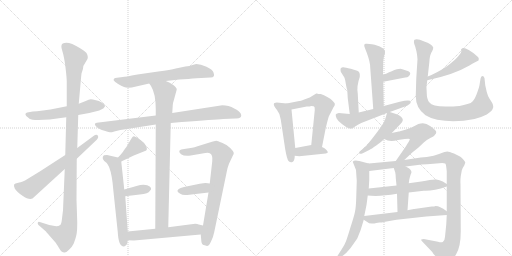
t = 0.00 s
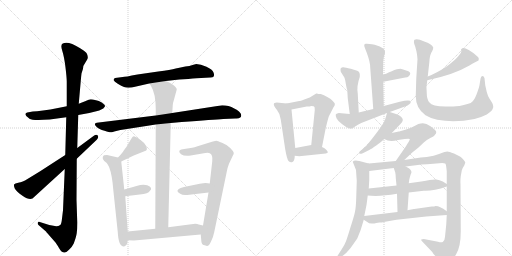
t = 4.12 s
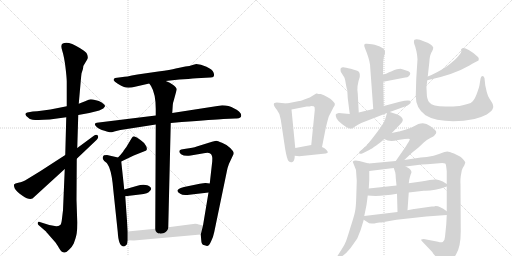
t = 8.24 s
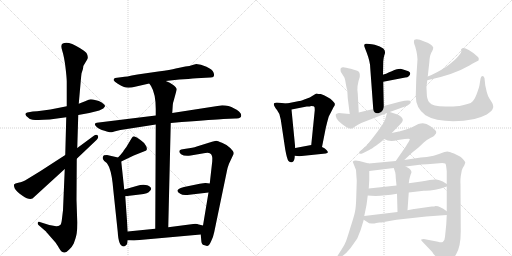
t = 12.37 s
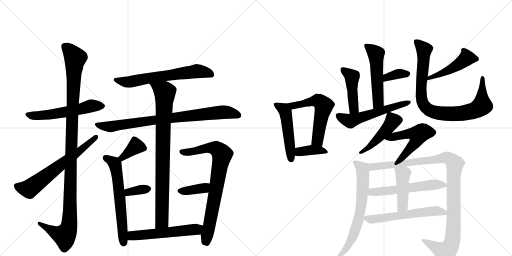
t = 16.49 s
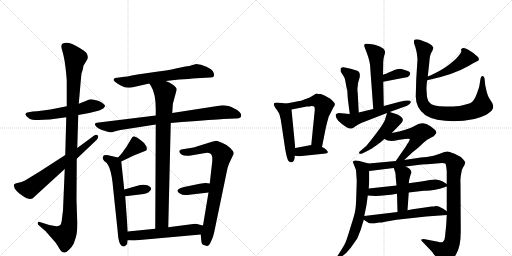
t = 20.61 s

The animated SVG that drew these frames (rendered in a browser with its animation timeline set to each time). Animation: 28 CSS @keyframes rules; one cycle of 20.61 s.

<svg version="1.1" viewBox="0 0 2048 1024" xmlns="http://www.w3.org/2000/svg">
  <g stroke="lightgray" stroke-dasharray="1,1" stroke-width="1" transform="scale(4, 4)">
    <line x1="0" y1="0" x2="256" y2="256"></line>
    <line x1="256" y1="0" x2="0" y2="256"></line>
    <line x1="128" y1="0" x2="128" y2="256"></line>
    <line x1="0" y1="128" x2="256" y2="128"></line>
    <line x1="256" y1="0" x2="512" y2="256"></line>
    <line x1="512" y1="0" x2="256" y2="256"></line>
    <line x1="384" y1="0" x2="384" y2="256"></line>
    <line x1="256" y1="128" x2="512" y2="128"></line>
  </g>
<g transform="scale(1, -1) translate(0, -850)">
   <style type="text/css">
    @keyframes keyframes0 {
      from {
       stroke: black;
       stroke-dashoffset: 562;
       stroke-width: 128;
       }
       65% {
       animation-timing-function: step-end;
       stroke: black;
       stroke-dashoffset: 0;
       stroke-width: 128;
       }
       to {
       stroke: black;
       stroke-width: 1024;
       }
       }
       #make-me-a-hanzi-animation-0 {
         animation: keyframes0 0.707357s both;
         animation-delay: 0.000000s;
         animation-timing-function: linear;
       }
    @keyframes keyframes1 {
      from {
       stroke: black;
       stroke-dashoffset: 1145;
       stroke-width: 128;
       }
       79% {
       animation-timing-function: step-end;
       stroke: black;
       stroke-dashoffset: 0;
       stroke-width: 128;
       }
       to {
       stroke: black;
       stroke-width: 1024;
       }
       }
       #make-me-a-hanzi-animation-1 {
         animation: keyframes1 1.181803s both;
         animation-delay: 0.707357s;
         animation-timing-function: linear;
       }
    @keyframes keyframes2 {
      from {
       stroke: black;
       stroke-dashoffset: 652;
       stroke-width: 128;
       }
       68% {
       animation-timing-function: step-end;
       stroke: black;
       stroke-dashoffset: 0;
       stroke-width: 128;
       }
       to {
       stroke: black;
       stroke-width: 1024;
       }
       }
       #make-me-a-hanzi-animation-2 {
         animation: keyframes2 0.780599s both;
         animation-delay: 1.889160s;
         animation-timing-function: linear;
       }
    @keyframes keyframes3 {
      from {
       stroke: black;
       stroke-dashoffset: 645;
       stroke-width: 128;
       }
       68% {
       animation-timing-function: step-end;
       stroke: black;
       stroke-dashoffset: 0;
       stroke-width: 128;
       }
       to {
       stroke: black;
       stroke-width: 1024;
       }
       }
       #make-me-a-hanzi-animation-3 {
         animation: keyframes3 0.774902s both;
         animation-delay: 2.669759s;
         animation-timing-function: linear;
       }
    @keyframes keyframes4 {
      from {
       stroke: black;
       stroke-dashoffset: 826;
       stroke-width: 128;
       }
       73% {
       animation-timing-function: step-end;
       stroke: black;
       stroke-dashoffset: 0;
       stroke-width: 128;
       }
       to {
       stroke: black;
       stroke-width: 1024;
       }
       }
       #make-me-a-hanzi-animation-4 {
         animation: keyframes4 0.922201s both;
         animation-delay: 3.444661s;
         animation-timing-function: linear;
       }
    @keyframes keyframes5 {
      from {
       stroke: black;
       stroke-dashoffset: 867;
       stroke-width: 128;
       }
       74% {
       animation-timing-function: step-end;
       stroke: black;
       stroke-dashoffset: 0;
       stroke-width: 128;
       }
       to {
       stroke: black;
       stroke-width: 1024;
       }
       }
       #make-me-a-hanzi-animation-5 {
         animation: keyframes5 0.955566s both;
         animation-delay: 4.366862s;
         animation-timing-function: linear;
       }
    @keyframes keyframes6 {
      from {
       stroke: black;
       stroke-dashoffset: 373;
       stroke-width: 128;
       }
       55% {
       animation-timing-function: step-end;
       stroke: black;
       stroke-dashoffset: 0;
       stroke-width: 128;
       }
       to {
       stroke: black;
       stroke-width: 1024;
       }
       }
       #make-me-a-hanzi-animation-6 {
         animation: keyframes6 0.553548s both;
         animation-delay: 5.322428s;
         animation-timing-function: linear;
       }
    @keyframes keyframes7 {
      from {
       stroke: black;
       stroke-dashoffset: 621;
       stroke-width: 128;
       }
       67% {
       animation-timing-function: step-end;
       stroke: black;
       stroke-dashoffset: 0;
       stroke-width: 128;
       }
       to {
       stroke: black;
       stroke-width: 1024;
       }
       }
       #make-me-a-hanzi-animation-7 {
         animation: keyframes7 0.755371s both;
         animation-delay: 5.875977s;
         animation-timing-function: linear;
       }
    @keyframes keyframes8 {
      from {
       stroke: black;
       stroke-dashoffset: 345;
       stroke-width: 128;
       }
       53% {
       animation-timing-function: step-end;
       stroke: black;
       stroke-dashoffset: 0;
       stroke-width: 128;
       }
       to {
       stroke: black;
       stroke-width: 1024;
       }
       }
       #make-me-a-hanzi-animation-8 {
         animation: keyframes8 0.530762s both;
         animation-delay: 6.631348s;
         animation-timing-function: linear;
       }
    @keyframes keyframes9 {
      from {
       stroke: black;
       stroke-dashoffset: 784;
       stroke-width: 128;
       }
       72% {
       animation-timing-function: step-end;
       stroke: black;
       stroke-dashoffset: 0;
       stroke-width: 128;
       }
       to {
       stroke: black;
       stroke-width: 1024;
       }
       }
       #make-me-a-hanzi-animation-9 {
         animation: keyframes9 0.888021s both;
         animation-delay: 7.162109s;
         animation-timing-function: linear;
       }
    @keyframes keyframes10 {
      from {
       stroke: black;
       stroke-dashoffset: 375;
       stroke-width: 128;
       }
       55% {
       animation-timing-function: step-end;
       stroke: black;
       stroke-dashoffset: 0;
       stroke-width: 128;
       }
       to {
       stroke: black;
       stroke-width: 1024;
       }
       }
       #make-me-a-hanzi-animation-10 {
         animation: keyframes10 0.555176s both;
         animation-delay: 8.050130s;
         animation-timing-function: linear;
       }
    @keyframes keyframes11 {
      from {
       stroke: black;
       stroke-dashoffset: 553;
       stroke-width: 128;
       }
       64% {
       animation-timing-function: step-end;
       stroke: black;
       stroke-dashoffset: 0;
       stroke-width: 128;
       }
       to {
       stroke: black;
       stroke-width: 1024;
       }
       }
       #make-me-a-hanzi-animation-11 {
         animation: keyframes11 0.700033s both;
         animation-delay: 8.605306s;
         animation-timing-function: linear;
       }
    @keyframes keyframes12 {
      from {
       stroke: black;
       stroke-dashoffset: 489;
       stroke-width: 128;
       }
       61% {
       animation-timing-function: step-end;
       stroke: black;
       stroke-dashoffset: 0;
       stroke-width: 128;
       }
       to {
       stroke: black;
       stroke-width: 1024;
       }
       }
       #make-me-a-hanzi-animation-12 {
         animation: keyframes12 0.647949s both;
         animation-delay: 9.305339s;
         animation-timing-function: linear;
       }
    @keyframes keyframes13 {
      from {
       stroke: black;
       stroke-dashoffset: 569;
       stroke-width: 128;
       }
       65% {
       animation-timing-function: step-end;
       stroke: black;
       stroke-dashoffset: 0;
       stroke-width: 128;
       }
       to {
       stroke: black;
       stroke-width: 1024;
       }
       }
       #make-me-a-hanzi-animation-13 {
         animation: keyframes13 0.713053s both;
         animation-delay: 9.953288s;
         animation-timing-function: linear;
       }
    @keyframes keyframes14 {
      from {
       stroke: black;
       stroke-dashoffset: 381;
       stroke-width: 128;
       }
       55% {
       animation-timing-function: step-end;
       stroke: black;
       stroke-dashoffset: 0;
       stroke-width: 128;
       }
       to {
       stroke: black;
       stroke-width: 1024;
       }
       }
       #make-me-a-hanzi-animation-14 {
         animation: keyframes14 0.560059s both;
         animation-delay: 10.666341s;
         animation-timing-function: linear;
       }
    @keyframes keyframes15 {
      from {
       stroke: black;
       stroke-dashoffset: 522;
       stroke-width: 128;
       }
       63% {
       animation-timing-function: step-end;
       stroke: black;
       stroke-dashoffset: 0;
       stroke-width: 128;
       }
       to {
       stroke: black;
       stroke-width: 1024;
       }
       }
       #make-me-a-hanzi-animation-15 {
         animation: keyframes15 0.674805s both;
         animation-delay: 11.226400s;
         animation-timing-function: linear;
       }
    @keyframes keyframes16 {
      from {
       stroke: black;
       stroke-dashoffset: 356;
       stroke-width: 128;
       }
       54% {
       animation-timing-function: step-end;
       stroke: black;
       stroke-dashoffset: 0;
       stroke-width: 128;
       }
       to {
       stroke: black;
       stroke-width: 1024;
       }
       }
       #make-me-a-hanzi-animation-16 {
         animation: keyframes16 0.539714s both;
         animation-delay: 11.901204s;
         animation-timing-function: linear;
       }
    @keyframes keyframes17 {
      from {
       stroke: black;
       stroke-dashoffset: 444;
       stroke-width: 128;
       }
       59% {
       animation-timing-function: step-end;
       stroke: black;
       stroke-dashoffset: 0;
       stroke-width: 128;
       }
       to {
       stroke: black;
       stroke-width: 1024;
       }
       }
       #make-me-a-hanzi-animation-17 {
         animation: keyframes17 0.611328s both;
         animation-delay: 12.440918s;
         animation-timing-function: linear;
       }
    @keyframes keyframes18 {
      from {
       stroke: black;
       stroke-dashoffset: 555;
       stroke-width: 128;
       }
       64% {
       animation-timing-function: step-end;
       stroke: black;
       stroke-dashoffset: 0;
       stroke-width: 128;
       }
       to {
       stroke: black;
       stroke-width: 1024;
       }
       }
       #make-me-a-hanzi-animation-18 {
         animation: keyframes18 0.701660s both;
         animation-delay: 13.052246s;
         animation-timing-function: linear;
       }
    @keyframes keyframes19 {
      from {
       stroke: black;
       stroke-dashoffset: 463;
       stroke-width: 128;
       }
       60% {
       animation-timing-function: step-end;
       stroke: black;
       stroke-dashoffset: 0;
       stroke-width: 128;
       }
       to {
       stroke: black;
       stroke-width: 1024;
       }
       }
       #make-me-a-hanzi-animation-19 {
         animation: keyframes19 0.626790s both;
         animation-delay: 13.753906s;
         animation-timing-function: linear;
       }
    @keyframes keyframes20 {
      from {
       stroke: black;
       stroke-dashoffset: 885;
       stroke-width: 128;
       }
       74% {
       animation-timing-function: step-end;
       stroke: black;
       stroke-dashoffset: 0;
       stroke-width: 128;
       }
       to {
       stroke: black;
       stroke-width: 1024;
       }
       }
       #make-me-a-hanzi-animation-20 {
         animation: keyframes20 0.970215s both;
         animation-delay: 14.380697s;
         animation-timing-function: linear;
       }
    @keyframes keyframes21 {
      from {
       stroke: black;
       stroke-dashoffset: 463;
       stroke-width: 128;
       }
       60% {
       animation-timing-function: step-end;
       stroke: black;
       stroke-dashoffset: 0;
       stroke-width: 128;
       }
       to {
       stroke: black;
       stroke-width: 1024;
       }
       }
       #make-me-a-hanzi-animation-21 {
         animation: keyframes21 0.626790s both;
         animation-delay: 15.350911s;
         animation-timing-function: linear;
       }
    @keyframes keyframes22 {
      from {
       stroke: black;
       stroke-dashoffset: 522;
       stroke-width: 128;
       }
       63% {
       animation-timing-function: step-end;
       stroke: black;
       stroke-dashoffset: 0;
       stroke-width: 128;
       }
       to {
       stroke: black;
       stroke-width: 1024;
       }
       }
       #make-me-a-hanzi-animation-22 {
         animation: keyframes22 0.674805s both;
         animation-delay: 15.977702s;
         animation-timing-function: linear;
       }
    @keyframes keyframes23 {
      from {
       stroke: black;
       stroke-dashoffset: 676;
       stroke-width: 128;
       }
       69% {
       animation-timing-function: step-end;
       stroke: black;
       stroke-dashoffset: 0;
       stroke-width: 128;
       }
       to {
       stroke: black;
       stroke-width: 1024;
       }
       }
       #make-me-a-hanzi-animation-23 {
         animation: keyframes23 0.800130s both;
         animation-delay: 16.652507s;
         animation-timing-function: linear;
       }
    @keyframes keyframes24 {
      from {
       stroke: black;
       stroke-dashoffset: 1072;
       stroke-width: 128;
       }
       78% {
       animation-timing-function: step-end;
       stroke: black;
       stroke-dashoffset: 0;
       stroke-width: 128;
       }
       to {
       stroke: black;
       stroke-width: 1024;
       }
       }
       #make-me-a-hanzi-animation-24 {
         animation: keyframes24 1.122396s both;
         animation-delay: 17.452637s;
         animation-timing-function: linear;
       }
    @keyframes keyframes25 {
      from {
       stroke: black;
       stroke-dashoffset: 561;
       stroke-width: 128;
       }
       65% {
       animation-timing-function: step-end;
       stroke: black;
       stroke-dashoffset: 0;
       stroke-width: 128;
       }
       to {
       stroke: black;
       stroke-width: 1024;
       }
       }
       #make-me-a-hanzi-animation-25 {
         animation: keyframes25 0.706543s both;
         animation-delay: 18.575033s;
         animation-timing-function: linear;
       }
    @keyframes keyframes26 {
      from {
       stroke: black;
       stroke-dashoffset: 442;
       stroke-width: 128;
       }
       59% {
       animation-timing-function: step-end;
       stroke: black;
       stroke-dashoffset: 0;
       stroke-width: 128;
       }
       to {
       stroke: black;
       stroke-width: 1024;
       }
       }
       #make-me-a-hanzi-animation-26 {
         animation: keyframes26 0.609701s both;
         animation-delay: 19.281576s;
         animation-timing-function: linear;
       }
    @keyframes keyframes27 {
      from {
       stroke: black;
       stroke-dashoffset: 576;
       stroke-width: 128;
       }
       65% {
       animation-timing-function: step-end;
       stroke: black;
       stroke-dashoffset: 0;
       stroke-width: 128;
       }
       to {
       stroke: black;
       stroke-width: 1024;
       }
       }
       #make-me-a-hanzi-animation-27 {
         animation: keyframes27 0.718750s both;
         animation-delay: 19.891276s;
         animation-timing-function: linear;
       }
</style>
<path d="M 267 425 L 237 419 Q 160 404 131 404 L 109 400 Q 104 398 102 395 Q 100 394 105 386 L 118 375 Q 129 367 199 372 L 265 381 L 313 390 L 357 398 L 397 408 L 413 416 Q 418 421 420 425 Q 420 431 407 440 Q 395 448 384 449 Q 370 453 363 453 Q 356 452 343 446 L 315 435 L 267 425 Z" fill="lightgray"></path> 
<path d="M 326 556 L 332 575 Q 332 588 341 599 L 347 609 Q 356 620 346 638 Q 339 646 319 658 Q 272 688 251 676 Q 241 671 249 647 Q 257 622 262 580 Q 267 538 267 524 L 267 425 L 265 381 L 261 230 L 259 174 L 252 9 L 248 -24 Q 246 -45 241 -50 Q 234 -55 225 -55 L 197 -50 L 159 -38 Q 153 -36 151 -41 Q 150 -46 154 -50 L 185 -77 Q 185 -79 187 -80 L 222 -120 Q 231 -133 236 -142 Q 242 -152 245 -155 Q 249 -158 256 -160 Q 264 -162 276 -149 Q 289 -137 295 -124 Q 305 -97 307 -82 Q 309 -67 309 -40 L 306 51 L 307 215 L 309 258 L 313 390 L 315 435 L 323 526 Q 325 549 326 556 Z" fill="lightgray"></path> 
<path d="M 261 230 L 159 164 L 100 128 L 91 124 Q 81 120 77 120 L 62 116 Q 58 113 57 113 Q 54 108 59 96 Q 65 84 90 67 Q 116 49 130 56 L 259 174 L 307 215 L 387 291 Q 396 301 391 308 Q 386 314 374 306 L 309 258 L 261 230 Z" fill="lightgray"></path> 
<path d="M 457 536 L 454 530 Q 457 523 471 515 Q 486 506 496 502 Q 506 498 527 500 L 597 516 L 663 526 L 717 532 L 753 534 Q 792 538 805 538 L 841 540 Q 862 539 854 560 Q 850 572 826 583 Q 802 594 785 594 L 770 590 Q 760 586 741 584 Q 723 581 703 576 Q 683 571 633 564 L 550 552 Q 499 542 491 542 L 468 539 Q 459 538 457 536 Z" fill="lightgray"></path> 
<path d="M 623 388 L 387 359 Q 372 356 387 342 Q 395 333 418 327 Q 441 320 444 321 Q 448 321 465 326 Q 483 331 495 332 L 623 352 L 683 358 L 727 362 Q 856 372 893 374 L 941 376 Q 956 375 961 380 Q 965 381 965 389 Q 965 396 956 404 Q 947 412 937 416 Q 915 429 889 429 L 689 398 L 623 388 Z" fill="lightgray"></path> 
<path d="M 597 516 L 604 506 Q 623 475 623 414 L 623 388 L 623 352 L 621 -65 C 621 -95 672 -89 673 -59 L 683 358 L 689 398 L 691 429 Q 691 437 695 448 L 707 492 Q 707 500 693 510 Q 680 520 663 526 C 636 538 581 541 597 516 Z" fill="lightgray"></path> 
<path d="M 485 204 L 535 228 L 585 248 L 585 249 Q 590 252 585 265 Q 580 278 562 290 Q 546 302 536 305 L 533 304 Q 530 304 518 283 Q 506 261 495 248 Q 491 240 472 220 C 451 198 458 191 485 204 Z" fill="lightgray"></path> 
<path d="M 511 -76 L 501 65 L 497 92 L 485 204 C 484 217 484 217 472 220 L 428 230 Q 420 230 416 229 Q 413 228 411 221 Q 409 214 417 206 L 427 198 Q 437 182 438 177 Q 448 152 453 92 L 471 -78 Q 474 -136 495 -136 Q 498 -136 504 -131 Q 510 -127 511 -111 L 511 -76 Z" fill="lightgray"></path> 
<path d="M 501 65 L 559 72 Q 594 75 599 86 Q 614 99 589 109 Q 572 115 546 106 L 497 92 C 468 84 471 61 501 65 Z" fill="lightgray"></path> 
<path d="M 803 -88 L 805 -111 Q 806 -128 814 -130 Q 816 -130 828 -134 Q 836 -134 844 -116 Q 853 -99 857 -78 L 907 163 Q 908 174 916 195 L 932 229 Q 935 232 935 238 Q 935 244 921 258 Q 908 271 888 279 Q 869 287 866 287 Q 863 287 848 283 L 787 264 Q 772 258 743 255 L 725 252 Q 717 250 717 244 Q 717 238 726 232 Q 736 225 763 228 L 821 238 Q 835 240 839 237 Q 852 231 849 205 L 839 116 L 834 80 L 812 -52 L 803 -88 Z" fill="lightgray"></path> 
<path d="M 839 116 L 823 118 Q 820 119 799 115 L 736 102 Q 720 99 715 94 Q 702 85 721 75 Q 730 68 749 70 L 834 80 C 864 84 869 112 839 116 Z" fill="lightgray"></path> 
<path d="M 621 -65 L 511 -76 C 481 -79 481 -110 511 -111 L 536 -112 L 803 -88 C 833 -85 841 -59 812 -52 L 795 -48 Q 786 -44 773 -46 L 673 -59 L 621 -65 Z" fill="lightgray"></path> 
<path d="M 1147 436 L 1107 440 Q 1083 440 1108 410 Q 1120 396 1123 372 L 1141 252 Q 1148 213 1154 206 Q 1161 199 1168 201 Q 1179 204 1179 227 L 1181 258 L 1166 412 C 1164 434 1164 434 1147 436 Z" fill="lightgray"></path> 
<path d="M 1267 476 L 1265 476 L 1239 460 L 1217 452 Q 1201 446 1197 446 L 1147 436 C 1118 430 1137 406 1166 412 L 1227 424 Q 1241 424 1245 426 Q 1257 426 1258 422 Q 1259 417 1259 409 L 1245 270 C 1242 240 1282 233 1288 262 L 1303 338 Q 1311 371 1315 384 L 1328 409 Q 1335 424 1338 427 Q 1340 432 1339 436 Q 1338 439 1330 447 Q 1323 455 1309 462 L 1296 469 L 1283 474 Q 1273 474 1267 476 Z" fill="lightgray"></path> 
<path d="M 1179 227 L 1197 225 L 1303 236 Q 1310 238 1311 240 Q 1313 242 1306 250 Q 1299 258 1288 262 L 1245 270 L 1181 258 C 1152 252 1149 230 1179 227 Z" fill="lightgray"></path> 
<path d="M 1535 426 L 1533 523 L 1532 551 L 1533 604 Q 1535 623 1537 628 Q 1545 646 1533 656 Q 1522 665 1499 671 Q 1469 676 1464 675 Q 1452 675 1460 657 L 1467 639 Q 1481 602 1481 578 L 1493 414 C 1495 384 1536 396 1535 426 Z" fill="lightgray"></path> 
<path d="M 1533 523 L 1621 540 Q 1630 540 1635 545 Q 1640 550 1641 555 Q 1641 563 1628 567 L 1606 574 Q 1596 577 1567 565 Q 1539 553 1532 551 C 1504 542 1504 517 1533 523 Z" fill="lightgray"></path> 
<path d="M 1435 400 L 1431 476 Q 1426 506 1439 542 Q 1440 553 1438 558 Q 1437 563 1429 567 L 1403 575 Q 1381 580 1374 581 Q 1368 582 1363 577 Q 1361 572 1363 563 L 1375 544 Q 1380 538 1383 516 Q 1387 494 1389 490 L 1391 457 L 1399 394 C 1403 364 1437 370 1435 400 Z" fill="lightgray"></path> 
<path d="M 1559 402 L 1617 423 Q 1630 427 1637 433 Q 1644 438 1643 443 Q 1642 454 1599 443 L 1535 426 L 1493 414 L 1435 400 L 1399 394 L 1355 398 Q 1344 396 1343 392 Q 1342 388 1346 377 Q 1351 366 1369 353 Q 1387 339 1395 337 Q 1403 335 1407 336 Q 1411 336 1419 343 Q 1427 349 1445 358 L 1548 398 L 1559 402 Z" fill="lightgray"></path> 
<path d="M 1709 529 Q 1814 551 1872 585 Q 1885 593 1914 608 Q 1917 615 1913 621 Q 1898 637 1875 650 Q 1852 663 1846 654 Q 1842 653 1845 648 Q 1848 642 1833 625 Q 1819 608 1785 583 Q 1745 557 1711 544 C 1683 533 1680 523 1709 529 Z" fill="lightgray"></path> 
<path d="M 1665 535 L 1663 465 Q 1663 417 1702 389 Q 1723 376 1749 371 Q 1818 358 1898 374 Q 1924 380 1947 392 Q 1961 402 1967 408 Q 1971 413 1973 422 Q 1973 431 1969 438 L 1957 457 Q 1952 464 1947 482 L 1941 509 L 1938 537 Q 1936 546 1929 546 Q 1924 546 1922 535 L 1918 510 Q 1918 506 1909 480 Q 1900 454 1891 445 Q 1885 437 1870 434 Q 1856 430 1838 426 Q 1808 424 1798 424 Q 1731 421 1717 441 Q 1707 453 1707 478 Q 1704 504 1709 529 L 1711 544 L 1717 598 Q 1719 634 1729 646 Q 1733 654 1733 660 Q 1727 675 1697 684 Q 1668 697 1658 691 Q 1652 684 1661 663 Q 1666 646 1668 633 L 1670 613 L 1665 535 Z" fill="lightgray"></path> 
<path d="M 1567 318 L 1601 353 Q 1610 362 1611 368 Q 1613 374 1606 381 Q 1600 388 1590 392 L 1559 402 C 1550 405 1550 405 1548 398 L 1541 374 Q 1537 357 1489 296 L 1466 267 L 1439 244 Q 1435 241 1437 236 Q 1441 233 1451 237 L 1477 250 Q 1485 254 1505 268 Q 1525 282 1537 294 L 1567 318 Z" fill="lightgray"></path> 
<path d="M 1617 210 L 1649 240 L 1674 260 L 1694 279 Q 1708 292 1723 299 Q 1738 306 1739 310 Q 1746 316 1745 322 Q 1745 328 1722 345 Q 1700 361 1683 356 Q 1675 356 1660 347 Q 1645 338 1621 331 Q 1598 324 1595 324 L 1567 318 C 1538 312 1510 306 1537 294 L 1551 288 Q 1568 284 1592 290 L 1619 294 Q 1637 296 1639 294 Q 1640 290 1629 274 Q 1619 257 1615 252 L 1583 206 C 1566 181 1595 189 1617 210 Z" fill="lightgray"></path> 
<path d="M 1411 203 L 1424 170 L 1427 126 L 1425 63 Q 1424 22 1420 3 Q 1416 -16 1402 -59 Q 1389 -102 1384 -115 Q 1379 -129 1365 -150 L 1349 -175 Q 1345 -180 1347 -185 Q 1350 -188 1355 -185 L 1375 -170 Q 1383 -165 1403 -141 L 1429 -104 L 1443 -69 L 1455 -29 L 1457 -14 L 1466 30 L 1471 68 L 1475 96 L 1477 130 L 1477 166 C 1477 195 1477 195 1475 196 L 1437 206 Q 1417 212 1411 203 Z" fill="lightgray"></path> 
<path d="M 1787 -10 L 1785 -48 L 1780 -97 Q 1780 -109 1771 -118 Q 1764 -121 1752 -117 L 1695 -106 L 1685 -108 Q 1683 -110 1689 -116 L 1729 -158 Q 1734 -168 1745 -177 L 1759 -198 Q 1767 -210 1776 -210 Q 1781 -212 1793 -205 Q 1806 -198 1824 -168 Q 1843 -138 1843 -75 L 1842 113 Q 1841 129 1843 145 L 1847 168 Q 1851 180 1857 188 L 1861 199 Q 1862 201 1854 211 Q 1846 221 1840 224 L 1816 236 Q 1796 244 1789 244 Q 1782 244 1759 235 Q 1736 226 1707 222 L 1683 220 L 1617 210 L 1583 206 L 1475 196 C 1445 193 1447 162 1477 166 L 1575 178 L 1623 184 L 1679 191 Q 1692 193 1721 194 L 1769 198 Q 1775 198 1781 196 Q 1784 193 1785 182 L 1787 165 L 1787 114 L 1787 104 L 1787 5 L 1787 -10 Z" fill="lightgray"></path> 
<path d="M 1471 68 L 1485 67 Q 1524 64 1588 75 L 1635 80 L 1695 87 Q 1732 85 1787 104 C 1797 107 1797 107 1787 114 L 1771 124 Q 1758 130 1745 132 Q 1733 134 1685 124 L 1635 117 L 1586 108 L 1475 96 C 1445 93 1441 70 1471 68 Z" fill="lightgray"></path> 
<path d="M 1588 75 L 1590 2 C 1591 -28 1628 -21 1630 9 L 1635 80 L 1635 117 L 1637 131 Q 1639 141 1643 153 Q 1651 164 1637 176 L 1623 184 C 1597 199 1566 206 1575 178 L 1581 160 Q 1583 150 1583 139 L 1586 108 L 1588 75 Z" fill="lightgray"></path> 
<path d="M 1455 -29 L 1469 -38 Q 1475 -44 1487 -44 Q 1499 -44 1505 -42 L 1518 -40 Q 1529 -40 1535 -38 L 1586 -29 L 1705 -16 L 1787 -10 C 1806 -9 1806 -9 1787 5 L 1773 15 L 1759 22 Q 1753 26 1742 26 Q 1739 24 1727 24 L 1657 14 Q 1654 15 1645 12 L 1630 9 L 1590 2 L 1457 -14 C 1436 -17 1436 -17 1455 -29 Z" fill="lightgray"></path> 
      <clipPath id="make-me-a-hanzi-clip-0">
      <path d="M 267 425 L 237 419 Q 160 404 131 404 L 109 400 Q 104 398 102 395 Q 100 394 105 386 L 118 375 Q 129 367 199 372 L 265 381 L 313 390 L 357 398 L 397 408 L 413 416 Q 418 421 420 425 Q 420 431 407 440 Q 395 448 384 449 Q 370 453 363 453 Q 356 452 343 446 L 315 435 L 267 425 Z" fill="lightgray"></path>
      </clipPath>
      <path clip-path="url(#make-me-a-hanzi-clip-0)" d="M 109 392 L 187 389 L 317 412 L 365 427 L 411 425 " fill="none" id="make-me-a-hanzi-animation-0" stroke-dasharray="434 868" stroke-linecap="round"></path>

      <clipPath id="make-me-a-hanzi-clip-1">
      <path d="M 326 556 L 332 575 Q 332 588 341 599 L 347 609 Q 356 620 346 638 Q 339 646 319 658 Q 272 688 251 676 Q 241 671 249 647 Q 257 622 262 580 Q 267 538 267 524 L 267 425 L 265 381 L 261 230 L 259 174 L 252 9 L 248 -24 Q 246 -45 241 -50 Q 234 -55 225 -55 L 197 -50 L 159 -38 Q 153 -36 151 -41 Q 150 -46 154 -50 L 185 -77 Q 185 -79 187 -80 L 222 -120 Q 231 -133 236 -142 Q 242 -152 245 -155 Q 249 -158 256 -160 Q 264 -162 276 -149 Q 289 -137 295 -124 Q 305 -97 307 -82 Q 309 -67 309 -40 L 306 51 L 307 215 L 309 258 L 313 390 L 315 435 L 323 526 Q 325 549 326 556 Z" fill="lightgray"></path>
      </clipPath>
      <path clip-path="url(#make-me-a-hanzi-clip-1)" d="M 260 664 L 292 632 L 301 615 L 288 373 L 277 -48 L 271 -73 L 257 -92 L 218 -79 L 157 -44 " fill="none" id="make-me-a-hanzi-animation-1" stroke-dasharray="1017 2034" stroke-linecap="round"></path>

      <clipPath id="make-me-a-hanzi-clip-2">
      <path d="M 261 230 L 159 164 L 100 128 L 91 124 Q 81 120 77 120 L 62 116 Q 58 113 57 113 Q 54 108 59 96 Q 65 84 90 67 Q 116 49 130 56 L 259 174 L 307 215 L 387 291 Q 396 301 391 308 Q 386 314 374 306 L 309 258 L 261 230 Z" fill="lightgray"></path>
      </clipPath>
      <path clip-path="url(#make-me-a-hanzi-clip-2)" d="M 63 109 L 116 94 L 339 262 L 385 303 " fill="none" id="make-me-a-hanzi-animation-2" stroke-dasharray="524 1048" stroke-linecap="round"></path>

      <clipPath id="make-me-a-hanzi-clip-3">
      <path d="M 457 536 L 454 530 Q 457 523 471 515 Q 486 506 496 502 Q 506 498 527 500 L 597 516 L 663 526 L 717 532 L 753 534 Q 792 538 805 538 L 841 540 Q 862 539 854 560 Q 850 572 826 583 Q 802 594 785 594 L 770 590 Q 760 586 741 584 Q 723 581 703 576 Q 683 571 633 564 L 550 552 Q 499 542 491 542 L 468 539 Q 459 538 457 536 Z" fill="lightgray"></path>
      </clipPath>
      <path clip-path="url(#make-me-a-hanzi-clip-3)" d="M 461 530 L 517 522 L 785 565 L 845 552 " fill="none" id="make-me-a-hanzi-animation-3" stroke-dasharray="517 1034" stroke-linecap="round"></path>

      <clipPath id="make-me-a-hanzi-clip-4">
      <path d="M 623 388 L 387 359 Q 372 356 387 342 Q 395 333 418 327 Q 441 320 444 321 Q 448 321 465 326 Q 483 331 495 332 L 623 352 L 683 358 L 727 362 Q 856 372 893 374 L 941 376 Q 956 375 961 380 Q 965 381 965 389 Q 965 396 956 404 Q 947 412 937 416 Q 915 429 889 429 L 689 398 L 623 388 Z" fill="lightgray"></path>
      </clipPath>
      <path clip-path="url(#make-me-a-hanzi-clip-4)" d="M 388 351 L 453 345 L 894 402 L 953 389 " fill="none" id="make-me-a-hanzi-animation-4" stroke-dasharray="698 1396" stroke-linecap="round"></path>

      <clipPath id="make-me-a-hanzi-clip-5">
      <path d="M 597 516 L 604 506 Q 623 475 623 414 L 623 388 L 623 352 L 621 -65 C 621 -95 672 -89 673 -59 L 683 358 L 689 398 L 691 429 Q 691 437 695 448 L 707 492 Q 707 500 693 510 Q 680 520 663 526 C 636 538 581 541 597 516 Z" fill="lightgray"></path>
      </clipPath>
      <path clip-path="url(#make-me-a-hanzi-clip-5)" d="M 604 514 L 660 480 L 652 344 L 648 -35 L 627 -57 " fill="none" id="make-me-a-hanzi-animation-5" stroke-dasharray="739 1478" stroke-linecap="round"></path>

      <clipPath id="make-me-a-hanzi-clip-6">
      <path d="M 485 204 L 535 228 L 585 248 L 585 249 Q 590 252 585 265 Q 580 278 562 290 Q 546 302 536 305 L 533 304 Q 530 304 518 283 Q 506 261 495 248 Q 491 240 472 220 C 451 198 458 191 485 204 Z" fill="lightgray"></path>
      </clipPath>
      <path clip-path="url(#make-me-a-hanzi-clip-6)" d="M 578 249 L 567 261 L 543 265 L 498 226 L 482 222 " fill="none" id="make-me-a-hanzi-animation-6" stroke-dasharray="245 490" stroke-linecap="round"></path>

      <clipPath id="make-me-a-hanzi-clip-7">
      <path d="M 511 -76 L 501 65 L 497 92 L 485 204 C 484 217 484 217 472 220 L 428 230 Q 420 230 416 229 Q 413 228 411 221 Q 409 214 417 206 L 427 198 Q 437 182 438 177 Q 448 152 453 92 L 471 -78 Q 474 -136 495 -136 Q 498 -136 504 -131 Q 510 -127 511 -111 L 511 -76 Z" fill="lightgray"></path>
      </clipPath>
      <path clip-path="url(#make-me-a-hanzi-clip-7)" d="M 423 219 L 457 198 L 466 167 L 494 -124 " fill="none" id="make-me-a-hanzi-animation-7" stroke-dasharray="493 986" stroke-linecap="round"></path>

      <clipPath id="make-me-a-hanzi-clip-8">
      <path d="M 501 65 L 559 72 Q 594 75 599 86 Q 614 99 589 109 Q 572 115 546 106 L 497 92 C 468 84 471 61 501 65 Z" fill="lightgray"></path>
      </clipPath>
      <path clip-path="url(#make-me-a-hanzi-clip-8)" d="M 507 73 L 520 83 L 591 96 " fill="none" id="make-me-a-hanzi-animation-8" stroke-dasharray="217 434" stroke-linecap="round"></path>

      <clipPath id="make-me-a-hanzi-clip-9">
      <path d="M 803 -88 L 805 -111 Q 806 -128 814 -130 Q 816 -130 828 -134 Q 836 -134 844 -116 Q 853 -99 857 -78 L 907 163 Q 908 174 916 195 L 932 229 Q 935 232 935 238 Q 935 244 921 258 Q 908 271 888 279 Q 869 287 866 287 Q 863 287 848 283 L 787 264 Q 772 258 743 255 L 725 252 Q 717 250 717 244 Q 717 238 726 232 Q 736 225 763 228 L 821 238 Q 835 240 839 237 Q 852 231 849 205 L 839 116 L 834 80 L 812 -52 L 803 -88 Z" fill="lightgray"></path>
      </clipPath>
      <path clip-path="url(#make-me-a-hanzi-clip-9)" d="M 727 242 L 847 259 L 869 253 L 888 229 L 825 -119 " fill="none" id="make-me-a-hanzi-animation-9" stroke-dasharray="656 1312" stroke-linecap="round"></path>

      <clipPath id="make-me-a-hanzi-clip-10">
      <path d="M 839 116 L 823 118 Q 820 119 799 115 L 736 102 Q 720 99 715 94 Q 702 85 721 75 Q 730 68 749 70 L 834 80 C 864 84 869 112 839 116 Z" fill="lightgray"></path>
      </clipPath>
      <path clip-path="url(#make-me-a-hanzi-clip-10)" d="M 720 85 L 817 98 L 834 111 " fill="none" id="make-me-a-hanzi-animation-10" stroke-dasharray="247 494" stroke-linecap="round"></path>

      <clipPath id="make-me-a-hanzi-clip-11">
      <path d="M 621 -65 L 511 -76 C 481 -79 481 -110 511 -111 L 536 -112 L 803 -88 C 833 -85 841 -59 812 -52 L 795 -48 Q 786 -44 773 -46 L 673 -59 L 621 -65 Z" fill="lightgray"></path>
      </clipPath>
      <path clip-path="url(#make-me-a-hanzi-clip-11)" d="M 517 -105 L 536 -92 L 778 -69 L 806 -57 " fill="none" id="make-me-a-hanzi-animation-11" stroke-dasharray="425 850" stroke-linecap="round"></path>

      <clipPath id="make-me-a-hanzi-clip-12">
      <path d="M 1147 436 L 1107 440 Q 1083 440 1108 410 Q 1120 396 1123 372 L 1141 252 Q 1148 213 1154 206 Q 1161 199 1168 201 Q 1179 204 1179 227 L 1181 258 L 1166 412 C 1164 434 1164 434 1147 436 Z" fill="lightgray"></path>
      </clipPath>
      <path clip-path="url(#make-me-a-hanzi-clip-12)" d="M 1108 425 L 1125 420 L 1142 402 L 1164 213 " fill="none" id="make-me-a-hanzi-animation-12" stroke-dasharray="361 722" stroke-linecap="round"></path>

      <clipPath id="make-me-a-hanzi-clip-13">
      <path d="M 1267 476 L 1265 476 L 1239 460 L 1217 452 Q 1201 446 1197 446 L 1147 436 C 1118 430 1137 406 1166 412 L 1227 424 Q 1241 424 1245 426 Q 1257 426 1258 422 Q 1259 417 1259 409 L 1245 270 C 1242 240 1282 233 1288 262 L 1303 338 Q 1311 371 1315 384 L 1328 409 Q 1335 424 1338 427 Q 1340 432 1339 436 Q 1338 439 1330 447 Q 1323 455 1309 462 L 1296 469 L 1283 474 Q 1273 474 1267 476 Z" fill="lightgray"></path>
      </clipPath>
      <path clip-path="url(#make-me-a-hanzi-clip-13)" d="M 1154 432 L 1171 426 L 1270 447 L 1295 427 L 1270 287 L 1282 271 " fill="none" id="make-me-a-hanzi-animation-13" stroke-dasharray="441 882" stroke-linecap="round"></path>

      <clipPath id="make-me-a-hanzi-clip-14">
      <path d="M 1179 227 L 1197 225 L 1303 236 Q 1310 238 1311 240 Q 1313 242 1306 250 Q 1299 258 1288 262 L 1245 270 L 1181 258 C 1152 252 1149 230 1179 227 Z" fill="lightgray"></path>
      </clipPath>
      <path clip-path="url(#make-me-a-hanzi-clip-14)" d="M 1184 234 L 1198 243 L 1242 250 L 1305 243 " fill="none" id="make-me-a-hanzi-animation-14" stroke-dasharray="253 506" stroke-linecap="round"></path>

      <clipPath id="make-me-a-hanzi-clip-15">
      <path d="M 1535 426 L 1533 523 L 1532 551 L 1533 604 Q 1535 623 1537 628 Q 1545 646 1533 656 Q 1522 665 1499 671 Q 1469 676 1464 675 Q 1452 675 1460 657 L 1467 639 Q 1481 602 1481 578 L 1493 414 C 1495 384 1536 396 1535 426 Z" fill="lightgray"></path>
      </clipPath>
      <path clip-path="url(#make-me-a-hanzi-clip-15)" d="M 1465 665 L 1504 631 L 1513 442 L 1498 422 " fill="none" id="make-me-a-hanzi-animation-15" stroke-dasharray="394 788" stroke-linecap="round"></path>

      <clipPath id="make-me-a-hanzi-clip-16">
      <path d="M 1533 523 L 1621 540 Q 1630 540 1635 545 Q 1640 550 1641 555 Q 1641 563 1628 567 L 1606 574 Q 1596 577 1567 565 Q 1539 553 1532 551 C 1504 542 1504 517 1533 523 Z" fill="lightgray"></path>
      </clipPath>
      <path clip-path="url(#make-me-a-hanzi-clip-16)" d="M 1539 530 L 1547 541 L 1565 547 L 1601 556 L 1631 554 " fill="none" id="make-me-a-hanzi-animation-16" stroke-dasharray="228 456" stroke-linecap="round"></path>

      <clipPath id="make-me-a-hanzi-clip-17">
      <path d="M 1435 400 L 1431 476 Q 1426 506 1439 542 Q 1440 553 1438 558 Q 1437 563 1429 567 L 1403 575 Q 1381 580 1374 581 Q 1368 582 1363 577 Q 1361 572 1363 563 L 1375 544 Q 1380 538 1383 516 Q 1387 494 1389 490 L 1391 457 L 1399 394 C 1403 364 1437 370 1435 400 Z" fill="lightgray"></path>
      </clipPath>
      <path clip-path="url(#make-me-a-hanzi-clip-17)" d="M 1372 570 L 1408 542 L 1415 420 L 1404 403 " fill="none" id="make-me-a-hanzi-animation-17" stroke-dasharray="316 632" stroke-linecap="round"></path>

      <clipPath id="make-me-a-hanzi-clip-18">
      <path d="M 1559 402 L 1617 423 Q 1630 427 1637 433 Q 1644 438 1643 443 Q 1642 454 1599 443 L 1535 426 L 1493 414 L 1435 400 L 1399 394 L 1355 398 Q 1344 396 1343 392 Q 1342 388 1346 377 Q 1351 366 1369 353 Q 1387 339 1395 337 Q 1403 335 1407 336 Q 1411 336 1419 343 Q 1427 349 1445 358 L 1548 398 L 1559 402 Z" fill="lightgray"></path>
      </clipPath>
      <path clip-path="url(#make-me-a-hanzi-clip-18)" d="M 1353 386 L 1401 365 L 1636 441 " fill="none" id="make-me-a-hanzi-animation-18" stroke-dasharray="427 854" stroke-linecap="round"></path>

      <clipPath id="make-me-a-hanzi-clip-19">
      <path d="M 1709 529 Q 1814 551 1872 585 Q 1885 593 1914 608 Q 1917 615 1913 621 Q 1898 637 1875 650 Q 1852 663 1846 654 Q 1842 653 1845 648 Q 1848 642 1833 625 Q 1819 608 1785 583 Q 1745 557 1711 544 C 1683 533 1680 523 1709 529 Z" fill="lightgray"></path>
      </clipPath>
      <path clip-path="url(#make-me-a-hanzi-clip-19)" d="M 1853 650 L 1867 619 L 1844 598 L 1797 569 L 1717 536 " fill="none" id="make-me-a-hanzi-animation-19" stroke-dasharray="335 670" stroke-linecap="round"></path>

      <clipPath id="make-me-a-hanzi-clip-20">
      <path d="M 1665 535 L 1663 465 Q 1663 417 1702 389 Q 1723 376 1749 371 Q 1818 358 1898 374 Q 1924 380 1947 392 Q 1961 402 1967 408 Q 1971 413 1973 422 Q 1973 431 1969 438 L 1957 457 Q 1952 464 1947 482 L 1941 509 L 1938 537 Q 1936 546 1929 546 Q 1924 546 1922 535 L 1918 510 Q 1918 506 1909 480 Q 1900 454 1891 445 Q 1885 437 1870 434 Q 1856 430 1838 426 Q 1808 424 1798 424 Q 1731 421 1717 441 Q 1707 453 1707 478 Q 1704 504 1709 529 L 1711 544 L 1717 598 Q 1719 634 1729 646 Q 1733 654 1733 660 Q 1727 675 1697 684 Q 1668 697 1658 691 Q 1652 684 1661 663 Q 1666 646 1668 633 L 1670 613 L 1665 535 Z" fill="lightgray"></path>
      </clipPath>
      <path clip-path="url(#make-me-a-hanzi-clip-20)" d="M 1664 684 L 1696 652 L 1685 459 L 1696 428 L 1716 410 L 1773 395 L 1827 395 L 1896 407 L 1916 418 L 1929 432 L 1930 538 " fill="none" id="make-me-a-hanzi-animation-20" stroke-dasharray="757 1514" stroke-linecap="round"></path>

      <clipPath id="make-me-a-hanzi-clip-21">
      <path d="M 1567 318 L 1601 353 Q 1610 362 1611 368 Q 1613 374 1606 381 Q 1600 388 1590 392 L 1559 402 C 1550 405 1550 405 1548 398 L 1541 374 Q 1537 357 1489 296 L 1466 267 L 1439 244 Q 1435 241 1437 236 Q 1441 233 1451 237 L 1477 250 Q 1485 254 1505 268 Q 1525 282 1537 294 L 1567 318 Z" fill="lightgray"></path>
      </clipPath>
      <path clip-path="url(#make-me-a-hanzi-clip-21)" d="M 1597 370 L 1571 366 L 1502 285 L 1444 239 " fill="none" id="make-me-a-hanzi-animation-21" stroke-dasharray="335 670" stroke-linecap="round"></path>

      <clipPath id="make-me-a-hanzi-clip-22">
      <path d="M 1617 210 L 1649 240 L 1674 260 L 1694 279 Q 1708 292 1723 299 Q 1738 306 1739 310 Q 1746 316 1745 322 Q 1745 328 1722 345 Q 1700 361 1683 356 Q 1675 356 1660 347 Q 1645 338 1621 331 Q 1598 324 1595 324 L 1567 318 C 1538 312 1510 306 1537 294 L 1551 288 Q 1568 284 1592 290 L 1619 294 Q 1637 296 1639 294 Q 1640 290 1629 274 Q 1619 257 1615 252 L 1583 206 C 1566 181 1595 189 1617 210 Z" fill="lightgray"></path>
      </clipPath>
      <path clip-path="url(#make-me-a-hanzi-clip-22)" d="M 1545 294 L 1617 313 L 1652 316 L 1673 311 L 1656 274 L 1610 221 L 1588 211 " fill="none" id="make-me-a-hanzi-animation-22" stroke-dasharray="394 788" stroke-linecap="round"></path>

      <clipPath id="make-me-a-hanzi-clip-23">
      <path d="M 1411 203 L 1424 170 L 1427 126 L 1425 63 Q 1424 22 1420 3 Q 1416 -16 1402 -59 Q 1389 -102 1384 -115 Q 1379 -129 1365 -150 L 1349 -175 Q 1345 -180 1347 -185 Q 1350 -188 1355 -185 L 1375 -170 Q 1383 -165 1403 -141 L 1429 -104 L 1443 -69 L 1455 -29 L 1457 -14 L 1466 30 L 1471 68 L 1475 96 L 1477 130 L 1477 166 C 1477 195 1477 195 1475 196 L 1437 206 Q 1417 212 1411 203 Z" fill="lightgray"></path>
      </clipPath>
      <path clip-path="url(#make-me-a-hanzi-clip-23)" d="M 1419 200 L 1451 172 L 1443 12 L 1410 -100 L 1388 -140 L 1351 -181 " fill="none" id="make-me-a-hanzi-animation-23" stroke-dasharray="548 1096" stroke-linecap="round"></path>

      <clipPath id="make-me-a-hanzi-clip-24">
      <path d="M 1787 -10 L 1785 -48 L 1780 -97 Q 1780 -109 1771 -118 Q 1764 -121 1752 -117 L 1695 -106 L 1685 -108 Q 1683 -110 1689 -116 L 1729 -158 Q 1734 -168 1745 -177 L 1759 -198 Q 1767 -210 1776 -210 Q 1781 -212 1793 -205 Q 1806 -198 1824 -168 Q 1843 -138 1843 -75 L 1842 113 Q 1841 129 1843 145 L 1847 168 Q 1851 180 1857 188 L 1861 199 Q 1862 201 1854 211 Q 1846 221 1840 224 L 1816 236 Q 1796 244 1789 244 Q 1782 244 1759 235 Q 1736 226 1707 222 L 1683 220 L 1617 210 L 1583 206 L 1475 196 C 1445 193 1447 162 1477 166 L 1575 178 L 1623 184 L 1679 191 Q 1692 193 1721 194 L 1769 198 Q 1775 198 1781 196 Q 1784 193 1785 182 L 1787 165 L 1787 114 L 1787 104 L 1787 5 L 1787 -10 Z" fill="lightgray"></path>
      </clipPath>
      <path clip-path="url(#make-me-a-hanzi-clip-24)" d="M 1483 174 L 1491 183 L 1712 207 L 1775 220 L 1799 215 L 1819 195 L 1813 -84 L 1800 -139 L 1782 -158 L 1691 -110 " fill="none" id="make-me-a-hanzi-animation-24" stroke-dasharray="944 1888" stroke-linecap="round"></path>

      <clipPath id="make-me-a-hanzi-clip-25">
      <path d="M 1471 68 L 1485 67 Q 1524 64 1588 75 L 1635 80 L 1695 87 Q 1732 85 1787 104 C 1797 107 1797 107 1787 114 L 1771 124 Q 1758 130 1745 132 Q 1733 134 1685 124 L 1635 117 L 1586 108 L 1475 96 C 1445 93 1441 70 1471 68 Z" fill="lightgray"></path>
      </clipPath>
      <path clip-path="url(#make-me-a-hanzi-clip-25)" d="M 1478 74 L 1489 82 L 1699 108 L 1747 113 L 1778 109 " fill="none" id="make-me-a-hanzi-animation-25" stroke-dasharray="433 866" stroke-linecap="round"></path>

      <clipPath id="make-me-a-hanzi-clip-26">
      <path d="M 1588 75 L 1590 2 C 1591 -28 1628 -21 1630 9 L 1635 80 L 1635 117 L 1637 131 Q 1639 141 1643 153 Q 1651 164 1637 176 L 1623 184 C 1597 199 1566 206 1575 178 L 1581 160 Q 1583 150 1583 139 L 1586 108 L 1588 75 Z" fill="lightgray"></path>
      </clipPath>
      <path clip-path="url(#make-me-a-hanzi-clip-26)" d="M 1581 175 L 1612 153 L 1611 32 L 1596 9 " fill="none" id="make-me-a-hanzi-animation-26" stroke-dasharray="314 628" stroke-linecap="round"></path>

      <clipPath id="make-me-a-hanzi-clip-27">
      <path d="M 1455 -29 L 1469 -38 Q 1475 -44 1487 -44 Q 1499 -44 1505 -42 L 1518 -40 Q 1529 -40 1535 -38 L 1586 -29 L 1705 -16 L 1787 -10 C 1806 -9 1806 -9 1787 5 L 1773 15 L 1759 22 Q 1753 26 1742 26 Q 1739 24 1727 24 L 1657 14 Q 1654 15 1645 12 L 1630 9 L 1590 2 L 1457 -14 C 1436 -17 1436 -17 1455 -29 Z" fill="lightgray"></path>
      </clipPath>
      <path clip-path="url(#make-me-a-hanzi-clip-27)" d="M 1464 -23 L 1491 -27 L 1745 7 L 1780 -2 " fill="none" id="make-me-a-hanzi-animation-27" stroke-dasharray="448 896" stroke-linecap="round"></path>

</g>
</svg>
